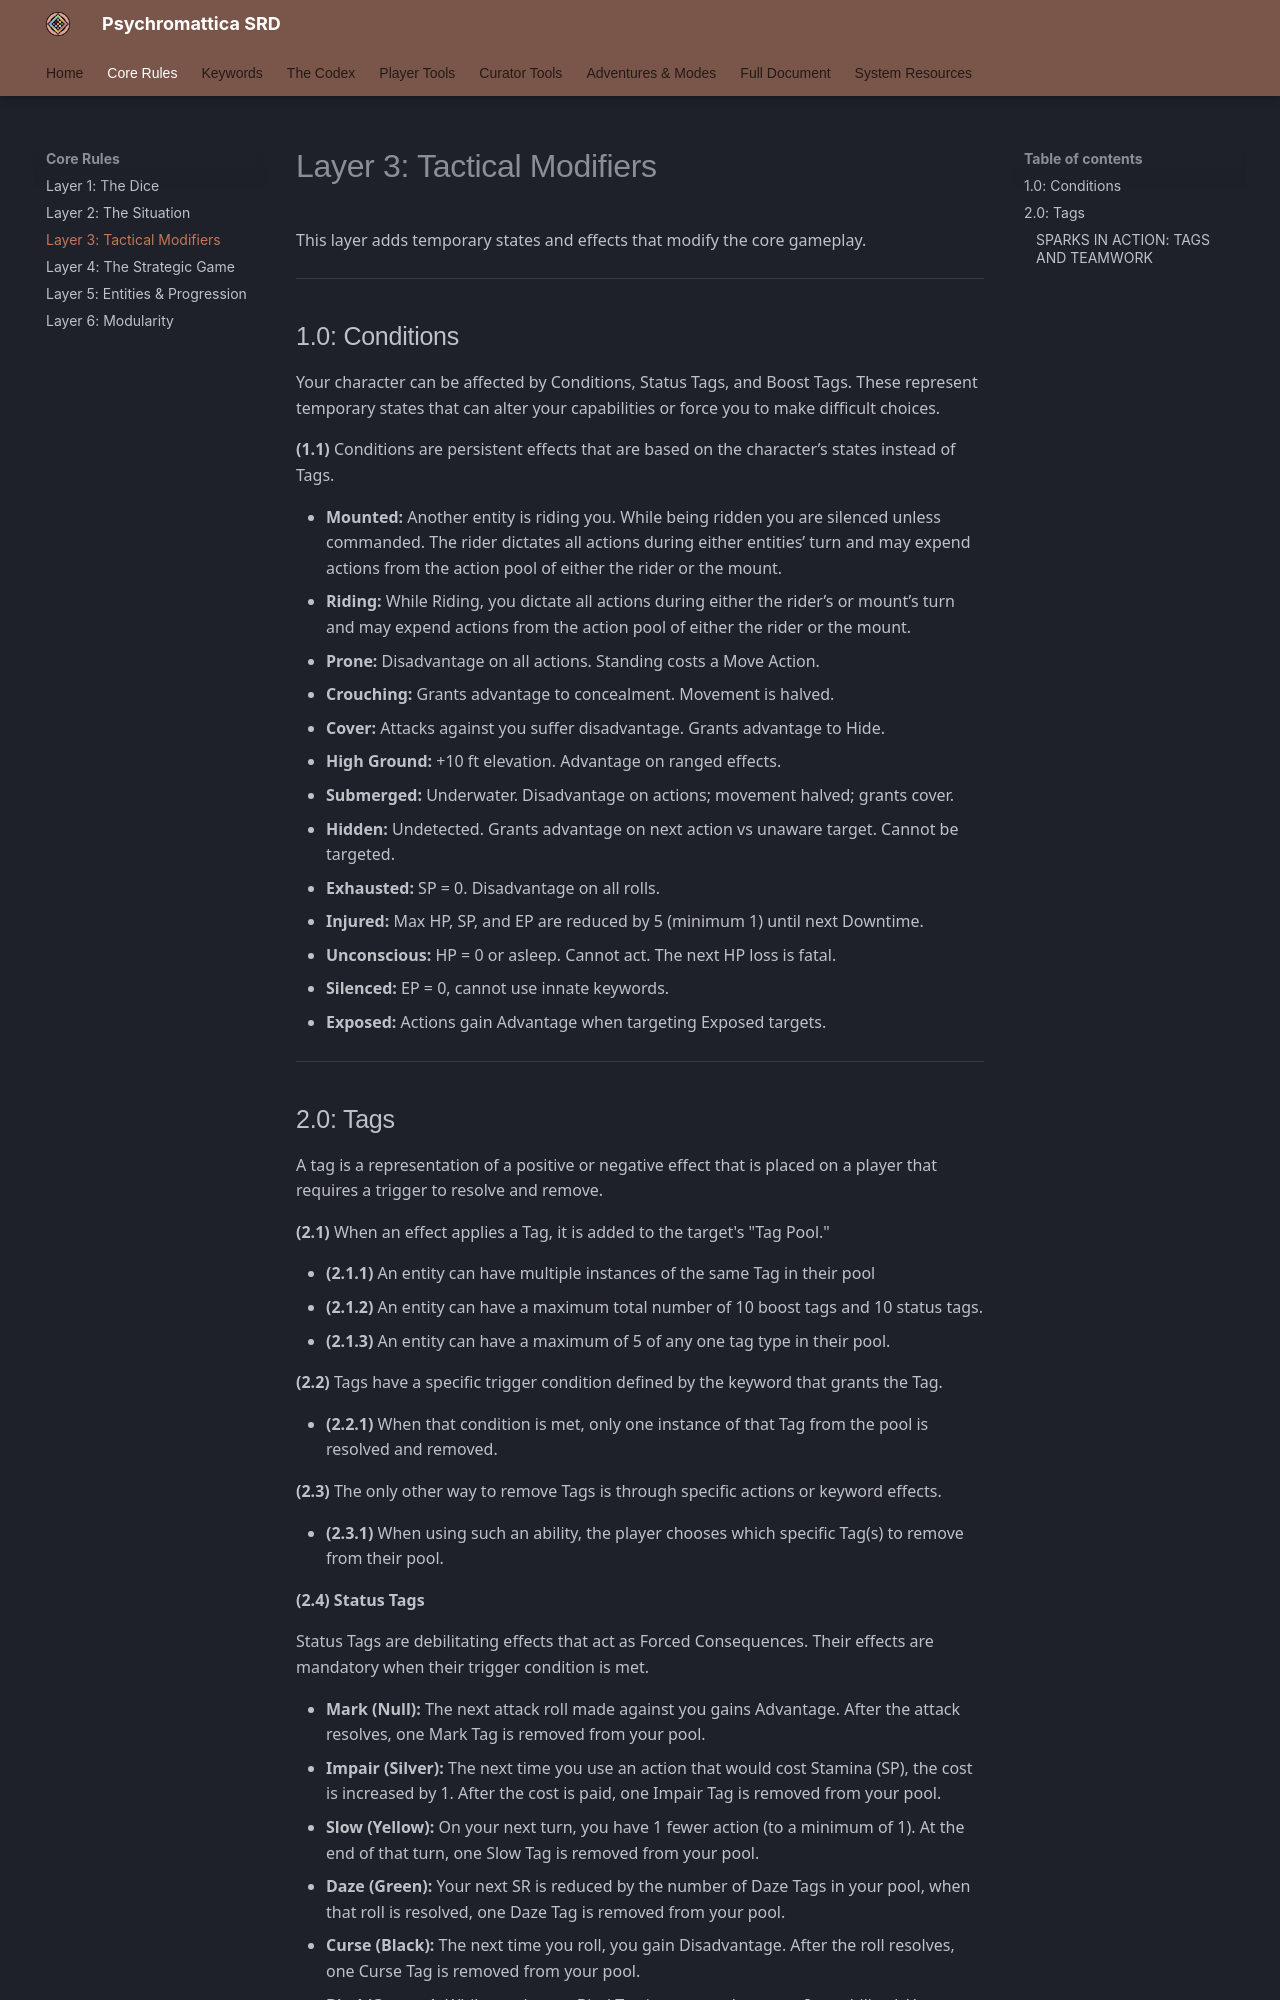

repository: bagelsan/ResonanceSRD · page: layer-3/index.html · generator: mkdocs

# Layer 3: Tactical Modifiers

This layer adds temporary states and effects that modify the core gameplay.

---

### 1.0: Conditions

Your character can be affected by Conditions, Status Tags, and Boost Tags. These represent temporary states that can alter your capabilities or force you to make difficult choices.

*   **(1.1) Conditions are persistent effects that are based on the character’s states instead of Tags.**
    1.  **Mounted:** Another actor is riding you. While being ridden you are silenced unless commanded. You and the rider share initiative and action economy but the rider dictates all actions.
    2.  **Riding:** While Riding, you share initiative and action economy with your mount. You must use a Command action for your mount to perform an Effect Action using its keywords.
    3.  **Prone:** Disadvantage on all actions. Standing costs a Move Action.
    4.  **Crouching:** Grants advantage to concealment. Movement is halved.
    5.  **Cover:** Attacks against you suffer disadvantage. Grants advantage to Hide.
    6.  **High Ground:** +10 ft elevation. Advantage on ranged effects.
    7.  **Submerged:** Underwater. Disadvantage on actions; movement halved; grants cover.
    8.  **Hidden:** Undetected. Grants advantage on next action vs unaware target. Cannot be targeted.
    9.  **Exhausted:** SP = 0. Disadvantage on all rolls.
    10. **Injured:** Max HP, SP, and EP are reduced by 5 (minimum 1) until next Downtime.
    11. **Unconscious:** HP = 0 or asleep. Cannot act. The next HP loss is fatal.
    12. **Silenced:** EP = 0, cannot use innate keywords.
    13. **Exposed:** Actions gain Advantage when targeting Exposed targets.

---

### 2.0: Tags

A tag is a representation of a positive or negative effect that is placed on a player that requires a trigger to resolve and remove.

*   **(2.1) When an effect applies a Tag, it is added to the target's "Tag Pool."**
    *   **(2.1.1) A character can have multiple instances of the same Tag in their pool, but can have a maximum total number of 10 boost stacks and 10 status stacks and a maximum of 5 of any one stack.**
*   **(2.2) Tags have a specific trigger condition defined by the keyword that grants the Tag.**
    *   **(2.2.1) When that condition is met, only one instance of that Tag from the pool is resolved and removed.**
*   **(2.3) The only other way to remove Tags is through specific actions or keyword effects.**
    *   **(2.3.1) When using such an ability, the player chooses which specific Tag(s) to remove from their pool.**
